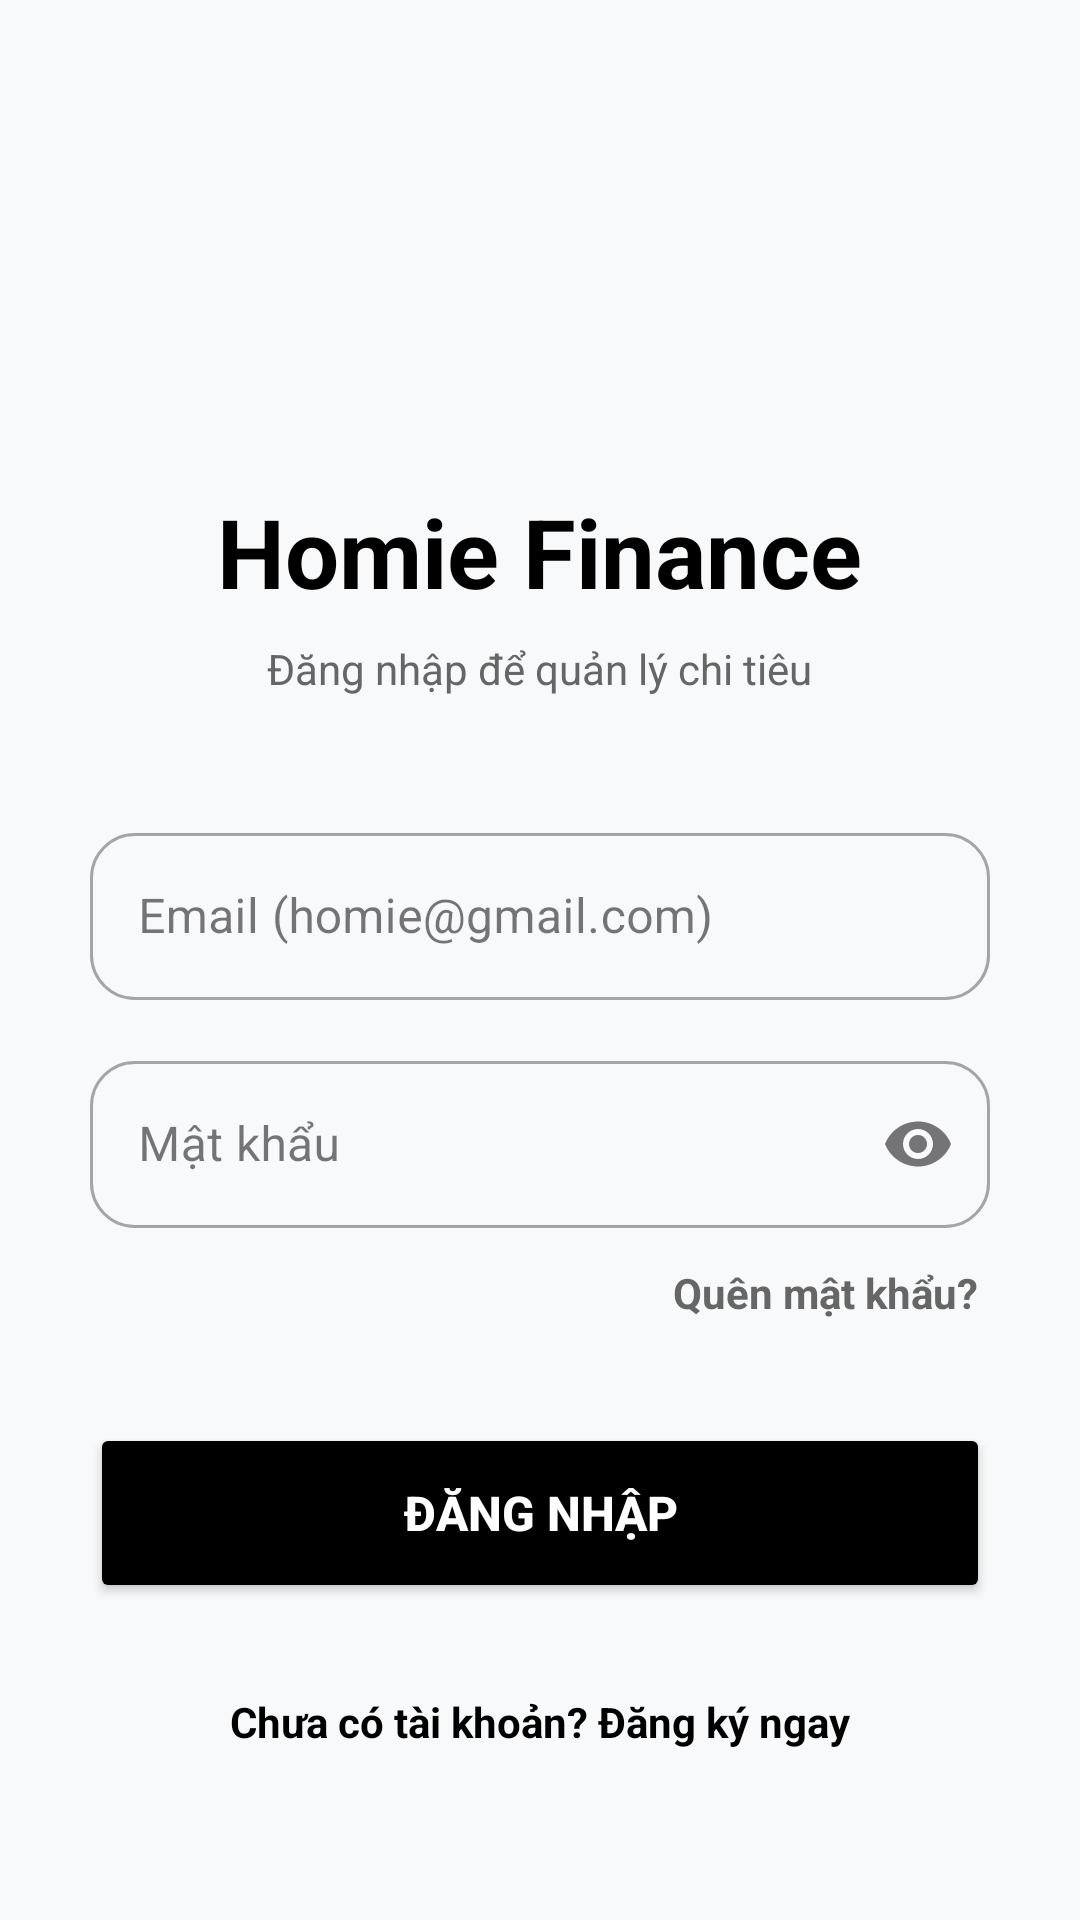

Here is an Android app screen rendered from its layout file. Give the layout XML and the strings, colors and styles it references.
<!-- AndroidManifest.xml: application theme Theme.HomieFinanceApp -->
<!-- res/layout/activity_login.xml -->
<?xml version="1.0" encoding="utf-8"?>
<LinearLayout xmlns:android="http://schemas.android.com/apk/res/android"
    xmlns:app="http://schemas.android.com/apk/res-auto"
    android:layout_width="match_parent"
    android:layout_height="match_parent"
    android:orientation="vertical"
    android:padding="30dp"
    android:gravity="center"
    android:background="#F8F9FA">

    <ImageView
        android:layout_width="100dp"
        android:layout_height="100dp"
        android:src="@mipmap/ic_launcher"
        android:layout_marginBottom="16dp"/>

    <TextView
        android:layout_width="wrap_content"
        android:layout_height="wrap_content"
        android:text="Homie Finance"
        android:textSize="32sp"
        android:textStyle="bold"
        android:textColor="@color/black"
        android:layout_marginBottom="8dp"/>

    <TextView
        android:layout_width="wrap_content"
        android:layout_height="wrap_content"
        android:text="Đăng nhập để quản lý chi tiêu"
        android:textSize="14sp"
        android:layout_marginBottom="40dp"
        android:textColor="#666666"/>

    <com.google.android.material.textfield.TextInputLayout
        android:layout_width="match_parent"
        android:layout_height="wrap_content"
        app:boxCornerRadiusTopStart="15dp"
        app:boxCornerRadiusTopEnd="15dp"
        app:boxCornerRadiusBottomStart="15dp"
        app:boxCornerRadiusBottomEnd="15dp"
        style="@style/Widget.MaterialComponents.TextInputLayout.OutlinedBox">

        <com.google.android.material.textfield.TextInputEditText
            android:id="@+id/etEmail"
            android:layout_width="match_parent"
            android:layout_height="wrap_content"
            android:hint="Email (homie@gmail.com)"
            android:inputType="textEmailAddress" />
    </com.google.android.material.textfield.TextInputLayout>

    <com.google.android.material.textfield.TextInputLayout
        android:layout_width="match_parent"
        android:layout_height="wrap_content"
        android:layout_marginTop="15dp"
        app:endIconMode="password_toggle"
        app:boxCornerRadiusTopStart="15dp"
        app:boxCornerRadiusTopEnd="15dp"
        app:boxCornerRadiusBottomStart="15dp"
        app:boxCornerRadiusBottomEnd="15dp"
        style="@style/Widget.MaterialComponents.TextInputLayout.OutlinedBox">

        <com.google.android.material.textfield.TextInputEditText
            android:id="@+id/etPassword"
            android:layout_width="match_parent"
            android:layout_height="wrap_content"
            android:hint="Mật khẩu"
            android:inputType="textPassword" />
    </com.google.android.material.textfield.TextInputLayout>

    <TextView
        android:id="@+id/tvForgotPassword"
        android:layout_width="wrap_content"
        android:layout_height="wrap_content"
        android:text="Quên mật khẩu?"
        android:textColor="#666666"
        android:textStyle="bold"
        android:layout_gravity="end"
        android:layout_marginTop="8dp"
        android:layout_marginBottom="30dp"
        android:padding="4dp"/>

    <Button
        android:id="@+id/btnLogin"
        android:layout_width="match_parent"
        android:layout_height="60dp"
        android:text="ĐĂNG NHẬP"
        android:textSize="16sp"
        android:textStyle="bold"
        android:textColor="@color/white"
        android:backgroundTint="@color/black" />

    <TextView
        android:id="@+id/tvGoToRegister"
        android:layout_width="wrap_content"
        android:layout_height="wrap_content"
        android:text="Chưa có tài khoản? Đăng ký ngay"
        android:textColor="#000000"
        android:textStyle="bold"
        android:layout_marginTop="20dp"
        android:padding="10dp"/>

</LinearLayout>
<!-- resources referenced by this layout -->
<resources>
  <style name="Theme.HomieFinanceApp" parent="Base.Theme.HomieFinanceApp" />
  <style name="Base.Theme.HomieFinanceApp" parent="Theme.Material3.DayNight.NoActionBar">
          
          
      </style>
  <!-- not gathered from this repository: default colours our renderer supplied (Android Studio template values) -->
  <color name="black">#FF000000</color>
  <color name="white">#FFFFFFFF</color>
</resources>
